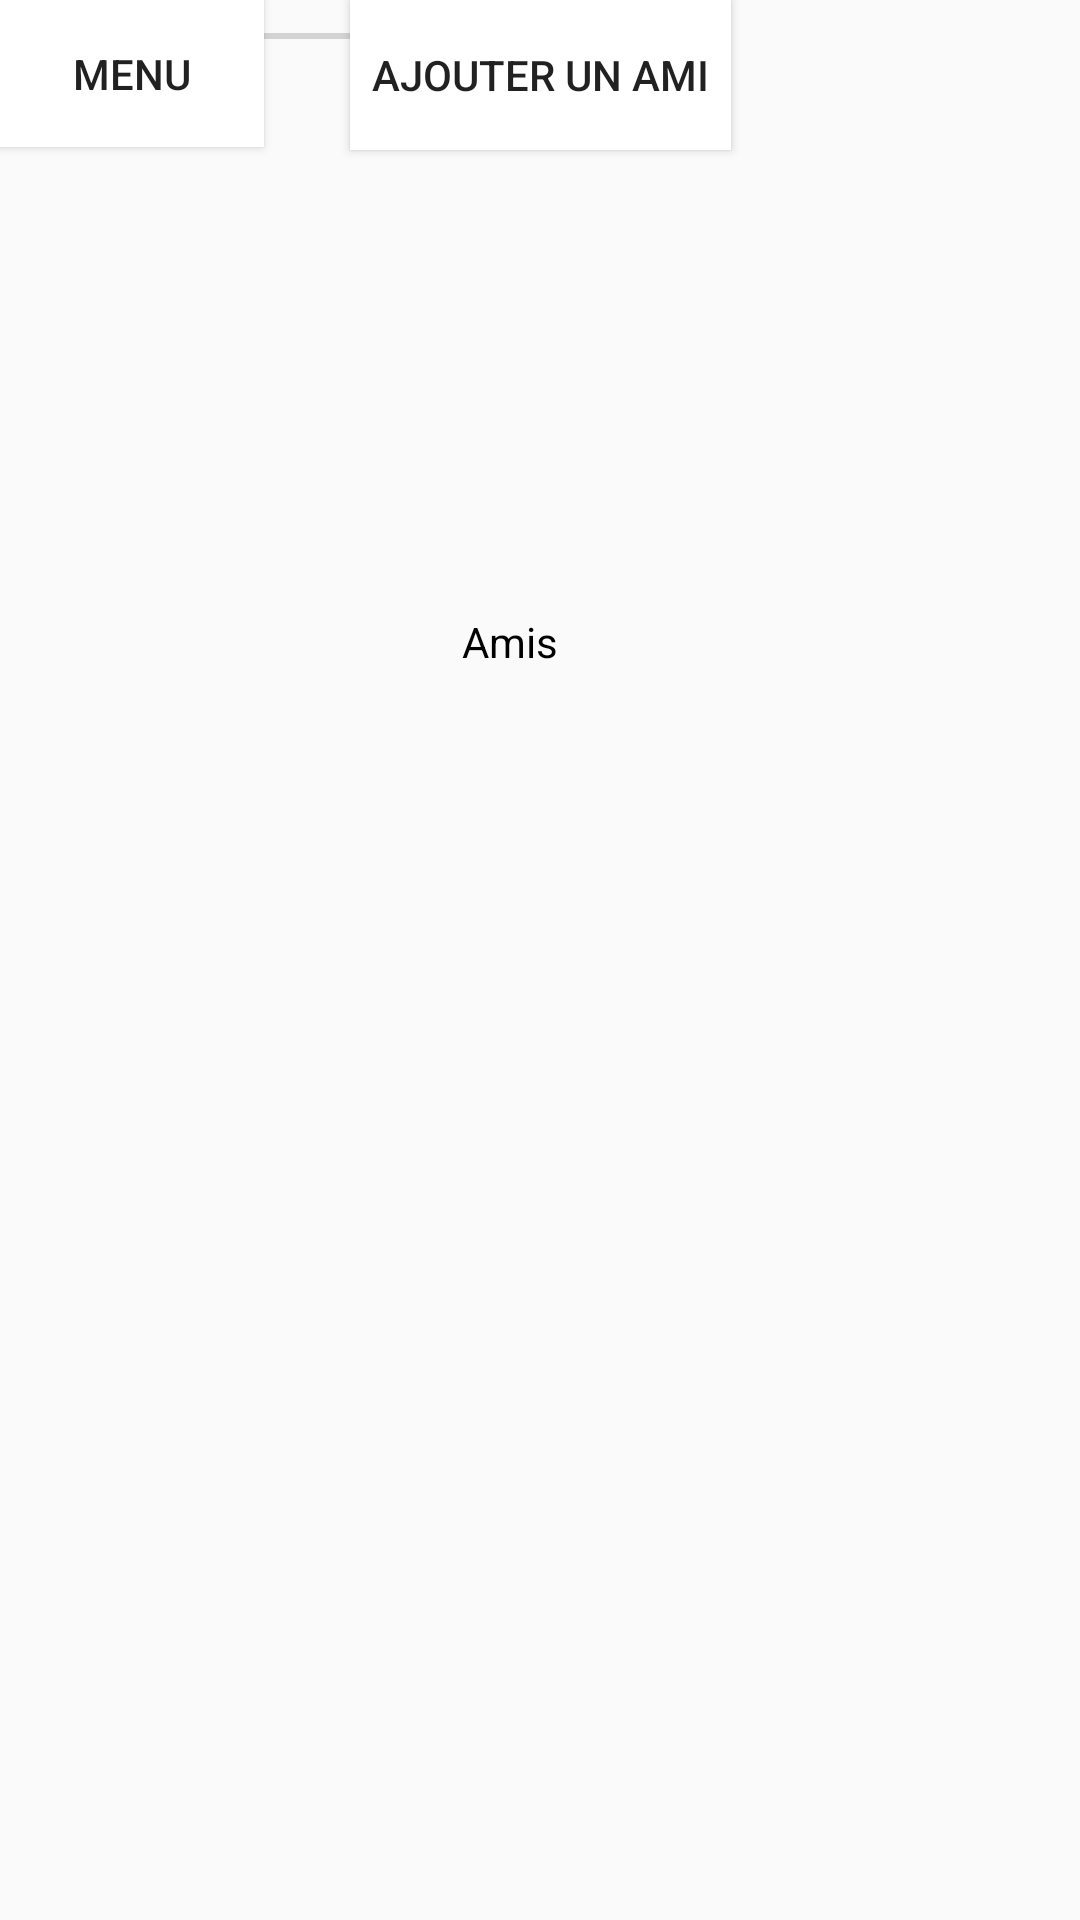

This screen was rendered from an Android layout file. Write that file and the resources it references.
<!-- AndroidManifest.xml: application theme AppTheme -->
<!-- res/layout/activity_friend.xml -->
<?xml version="1.0" encoding="utf-8"?>
<android.support.constraint.ConstraintLayout xmlns:android="http://schemas.android.com/apk/res/android"
    xmlns:app="http://schemas.android.com/apk/res-auto"
    xmlns:tools="http://schemas.android.com/tools"
    android:layout_width="match_parent"
    android:layout_height="match_parent"
    tools:context="p.poll.MainActivity">
    android:background="@android:color/grey"

    <Button
        android:id="@+id/button"
        android:layout_width="wrap_content"
        android:layout_height="49dp"
        android:background="@color/colorAccent"
        android:text="Menu"
        tools:layout_editor_absoluteX="148dp"
        tools:layout_editor_absoluteY="372dp" />

    <SeekBar
        android:id="@+id/seekBar"
        android:layout_width="232dp"
        android:layout_height="24dp"
        tools:layout_editor_absoluteX="76dp"
        tools:layout_editor_absoluteY="432dp" />

    <SearchView
        android:layout_width="368dp"
        android:layout_height="49dp"
        tools:layout_editor_absoluteX="8dp"
        tools:layout_editor_absoluteY="8dp"
        android:text="rechercher un ami"
        />


    <Button
        android:id="@+id/button2"
        android:layout_width="127dp"
        android:layout_height="50dp"
        android:background="@color/colorAccent"
        android:text="ajouter un ami"
        app:layout_constraintEnd_toEndOf="parent"
        app:layout_constraintHorizontal_bias="0.501"
        app:layout_constraintStart_toStartOf="parent"
        tools:layout_editor_absoluteY="127dp" />

    <TextView
        android:layout_width="76dp"
        android:layout_height="52dp"
        android:textColor="#000000"
        android:layout_marginBottom="400dp"
        android:layout_marginEnd="152dp"
        android:gravity="center"
        android:text="Amis"
        app:layout_constraintBottom_toBottomOf="parent"
        app:layout_constraintEnd_toEndOf="parent" />

</android.support.constraint.ConstraintLayout>
<!-- resources referenced by this layout -->
<resources>
  <color name="colorAccent">#FFFFFF</color>
  <style name="AppTheme" parent="Theme.AppCompat.Light.NoActionBar">
          
          <item name="colorPrimary">@color/colorPrimary</item>
          <item name="colorPrimaryDark">@color/colorPrimaryDark</item>
          <item name="colorAccent">@color/colorAccent</item>
      </style>
  <color name="colorPrimary">#566472</color>
  <color name="colorPrimaryDark">#0D1218</color>
</resources>
